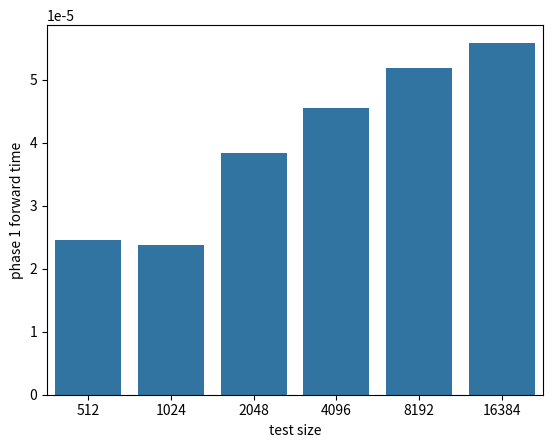

Here is the Python script that generated this plot: (Note: this script raises an exception after producing the figure.)
column_test_time_list = [{'test size': 512, 'device number': 0, 'phase 1 forward time': 2.4504131740993922e-05, 'phase 2 forward time': 0.00010699696011013455, 'phase 3 forward time': 0.0005810790591769748, 'backward time': 0.00045757823520236544, 'round number': 10}, {'test size': 1024, 'device number': 0, 'phase 1 forward time': 2.3788876003689235e-05, 'phase 2 forward time': 0.00020954344007703994, 'phase 3 forward time': 0.0006158881717258029, 'backward time': 0.0004811551835801866, 'round number': 10}, {'test size': 2048, 'device number': 0, 'phase 1 forward time': 3.843837314181858e-05, 'phase 2 forward time': 0.0009164280361599392, 'phase 3 forward time': 0.002171860800849067, 'backward time': 0.0011986096700032551, 'round number': 10}, {'test size': 4096, 'device number': 0, 'phase 1 forward time': 4.551145765516493e-05, 'phase 2 forward time': 0.005895641114976671, 'phase 3 forward time': 0.009461402893066406, 'backward time': 0.006317880418565538, 'round number': 10}, {'test size': 8192, 'device number': 0, 'phase 1 forward time': 5.1869286431206594e-05, 'phase 2 forward time': 0.03649852010938856, 'phase 3 forward time': 0.03093507554796007, 'backward time': 0.0386911498175727, 'round number': 10}, {'test size': 16384, 'device number': 0, 'phase 1 forward time': 5.5895911322699656e-05, 'phase 2 forward time': 0.3003832499186198, 'phase 3 forward time': 0.12642078929477268, 'backward time': 0.29727154307895237, 'round number': 10}]
row_test_time_list = [{'test size': 512, 'device number': 0, 'phase 1 forward time': 0.00011391109890407986, 'phase 2 forward time': 9.504954020182292e-05, 'phase 3 forward time': 0.00030154652065700956, 'backward time': 0.0006233056386311849, 'round number': 10}, {'test size': 1024, 'device number': 0, 'phase 1 forward time': 0.0001113944583468967, 'phase 2 forward time': 0.00019425816006130644, 'phase 3 forward time': 0.0010309219360351562, 'backward time': 0.0007563961876763238, 'round number': 10}, {'test size': 2048, 'device number': 0, 'phase 1 forward time': 0.00018599298265245225, 'phase 2 forward time': 0.00124359130859375, 'phase 3 forward time': 0.003930330276489258, 'backward time': 0.0013493167029486762, 'round number': 10}, {'test size': 4096, 'device number': 0, 'phase 1 forward time': 0.0002914004855685764, 'phase 2 forward time': 0.005845917595757378, 'phase 3 forward time': 0.01488147841559516, 'backward time': 0.006530417336357964, 'round number': 10}, {'test size': 8192, 'device number': 0, 'phase 1 forward time': 0.0006251335144042969, 'phase 2 forward time': 0.03673108418782552, 'phase 3 forward time': 0.0559746954176161, 'backward time': 0.038853194978502065, 'round number': 10}, {'test size': 16384, 'device number': 0, 'phase 1 forward time': 0.0016002125210232204, 'phase 2 forward time': 0.30155600441826713, 'phase 3 forward time': 0.22712948587205675, 'backward time': 0.2963417106204563, 'round number': 10}]
import pandas as pd
import seaborn as sns
import matplotlib.pyplot as plt

def time_test_draw(time_list):
    time_dataframe = pd.DataFrame(time_list)
    print(time_dataframe)
    plt.figure(dpi=150)
    sns.barplot(x='test size',y='phase 1 forward time', data=time_dataframe)
    plt.savefig("img/phase 1 forward time.jpg")
    sns.barplot(x='test size',y='phase 2 forward time', data=time_dataframe)
    plt.savefig("img/phase 2 forward time.jpg")
    sns.barplot(x='test size',y='phase 3 forward time', data=time_dataframe)
    plt.savefig("img/phase 3 forward time.jpg")
    sns.barplot(x='test size',y='backward time', data=time_dataframe)
    plt.savefig("img/backward time.jpg")

time_test_draw(column_test_time_list)